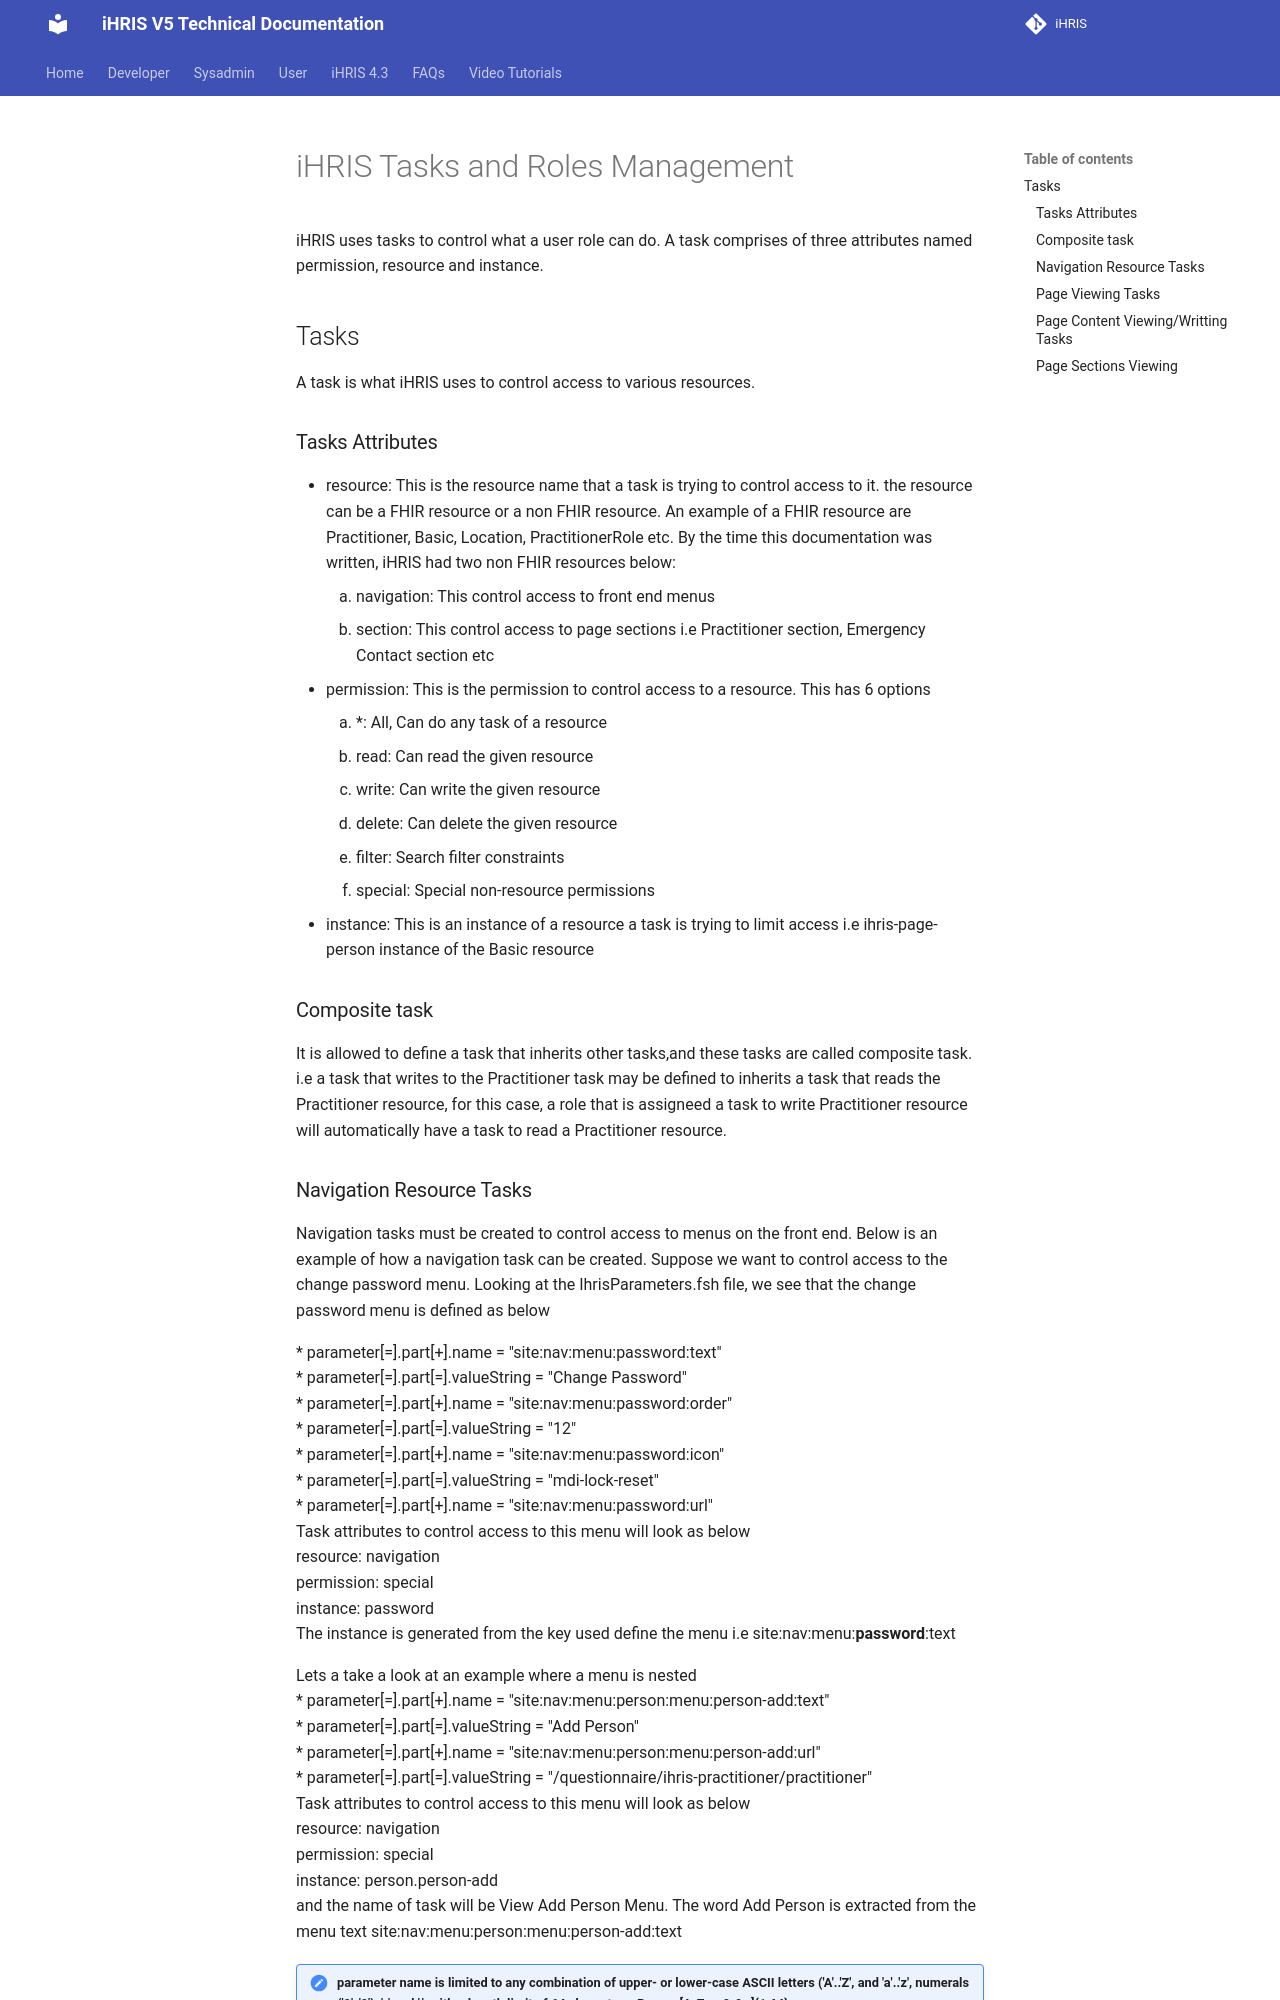

repository: iHRIS/ihris-documentation · page: dev/tasks_roles/index.html · generator: mkdocs

# iHRIS Tasks and Roles Management

iHRIS uses tasks to control what a user role can do. A task comprises of three attributes named permission, resource and instance.

## Tasks

A task is what iHRIS uses to control access to various resources.

### Tasks Attributes

<ul>
  <li>
    resource: This is the resource name that a task is trying to control access to it. the resource can be a FHIR resource or a non FHIR resource. An example of a FHIR resource are Practitioner, Basic, Location, PractitionerRole etc.
    By the time this documentation was written, iHRIS had two non FHIR resources below:
    <ol>
      <li>
        navigation: This control access to front end menus
      </li>
      <li>
        section: This control access to page sections i.e Practitioner section, Emergency Contact section etc
      </li>
    </ol>
  </li>
  <li>
    permission: This is the permission to control access to a resource. This has 6 options
    <ol>
      <li>
        *: All, Can do any task of a resource
      </li>
      <li>
        read: Can read the given resource
      </li>
      <li>
        write: Can write the given resource
      </li>
      <li>
        delete: Can delete the given resource
      </li>
      <li>
        filter: Search filter constraints
      </li>
      <li>
        special: Special non-resource permissions
      </li>
    </ol>
  </li>
  <li>
    instance: This is an instance of a resource a task is trying to limit access i.e ihris-page-person instance of the Basic resource
  </li>
</ul>

### Composite task

It is allowed to define a task that inherits other tasks,and these tasks are called composite task. i.e a task that writes to the Practitioner task may be defined to inherits a task that reads the Practitioner resource, for this case, a role that is assigneed a task to write Practitioner resource will automatically have a task to read a Practitioner resource.
